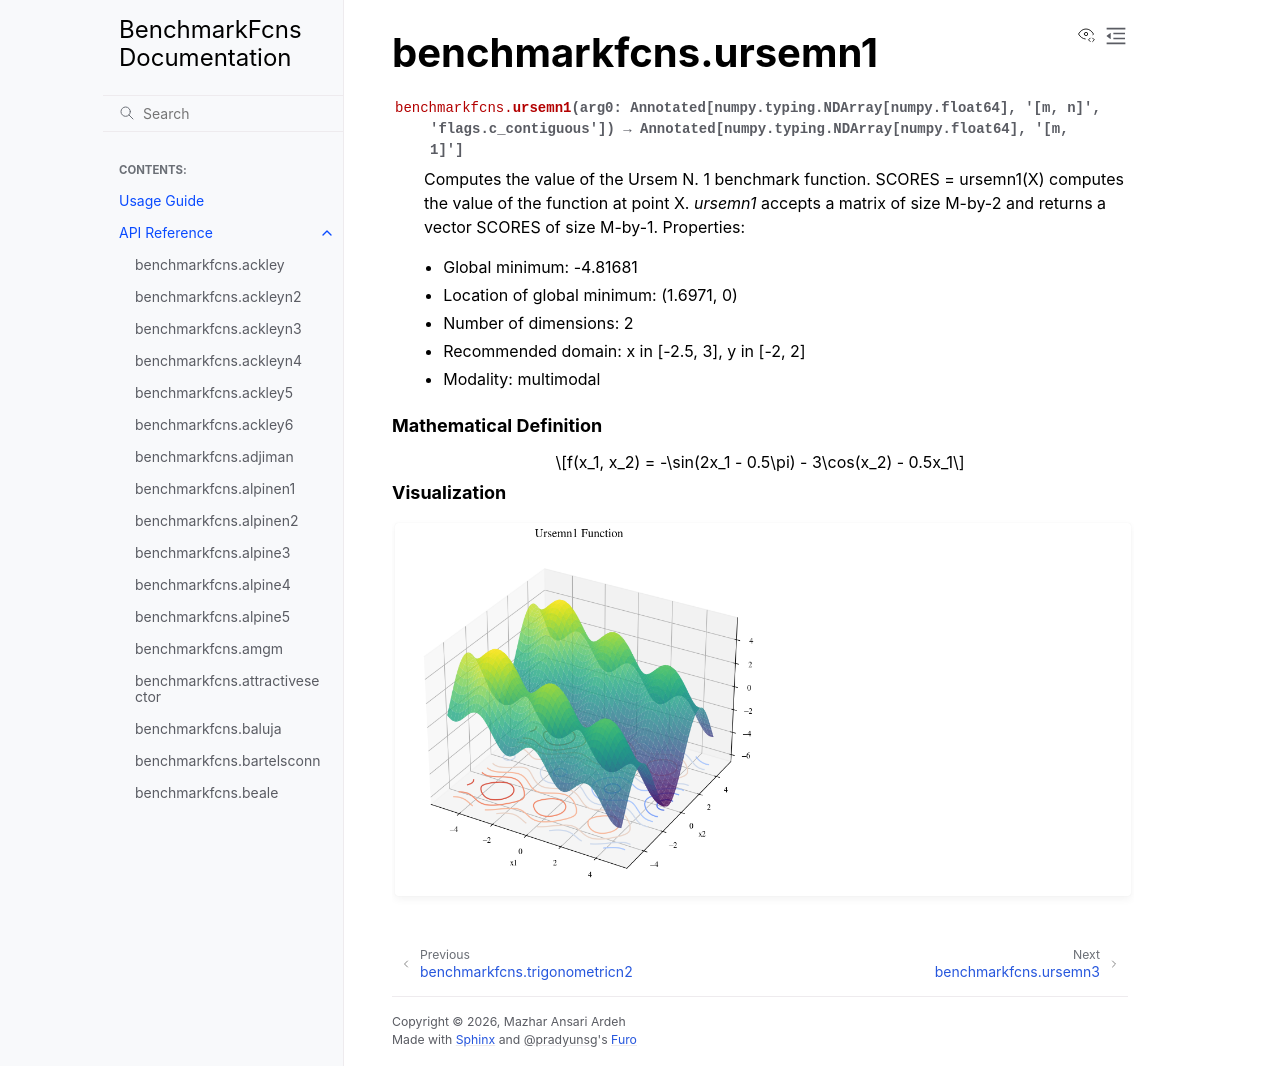

repository: mazhar-ansari-ardeh/BenchmarkFcns · page: generated/benchmarkfcns.ursemn1.html · generator: sphinx

benchmarkfcns.ursemn1
=====================

.. currentmodule:: benchmarkfcns

.. autofunction:: ursemn1

.. raw:: html

   <div style="clear: both"></div>



.. rubric:: Mathematical Definition

.. math::

   f(x_1, x_2) = -\sin(2x_1 - 0.5\pi) - 3\cos(x_2) - 0.5x_1

.. rubric:: Visualization

.. function-plots:: benchmarkfcns.ursemn1
